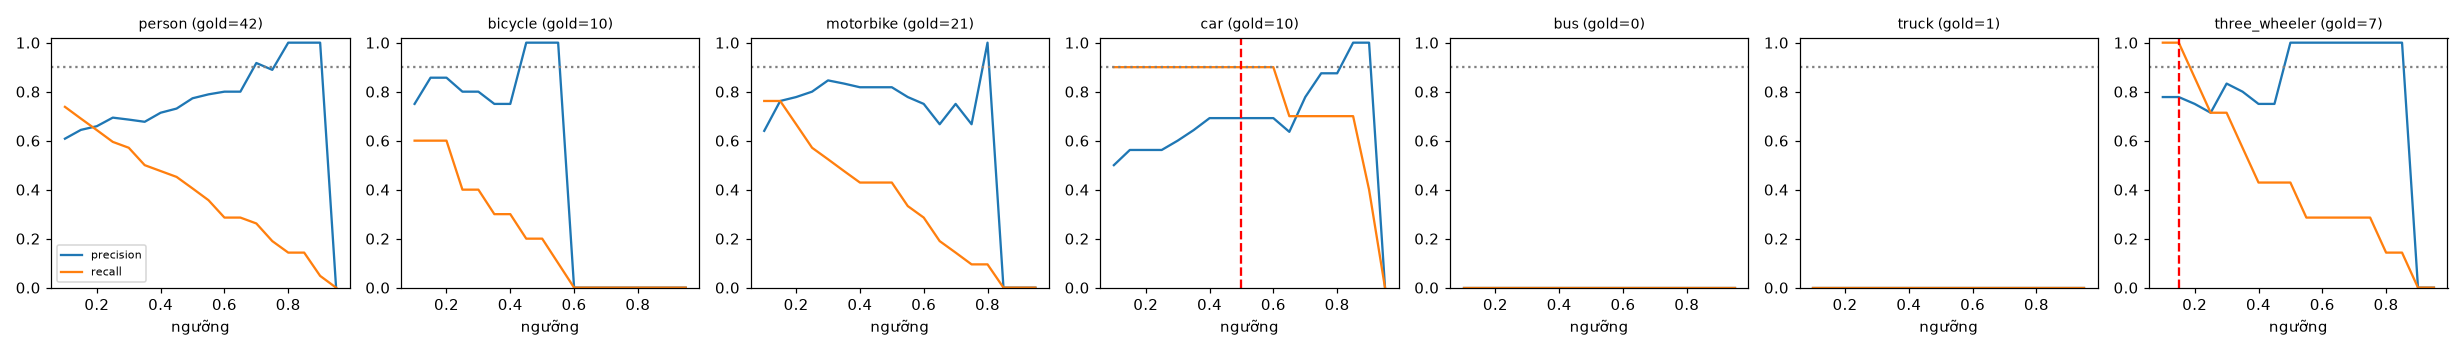

The file beside this chart, header and first rows:
class, thr, tp, fp, fn, precision, recall, f1, n_gold
person, 0.1, 31, 20, 11, 0.608, 0.738, 0.667, 42
person, 0.15, 29, 16, 13, 0.644, 0.69, 0.667, 42
person, 0.2, 27, 14, 15, 0.659, 0.643, 0.651, 42
person, 0.25, 25, 11, 17, 0.694, 0.595, 0.641, 42
person, 0.3, 24, 11, 18, 0.686, 0.571, 0.623, 42
person, 0.35, 21, 10, 21, 0.677, 0.5, 0.575, 42
person, 0.4, 20, 8, 22, 0.714, 0.476, 0.571, 42
person, 0.45, 19, 7, 23, 0.731, 0.452, 0.559, 42
person, 0.5, 17, 5, 25, 0.773, 0.405, 0.531, 42
person, 0.55, 15, 4, 27, 0.789, 0.357, 0.492, 42
person, 0.6, 12, 3, 30, 0.8, 0.286, 0.421, 42
person, 0.65, 12, 3, 30, 0.8, 0.286, 0.421, 42
person, 0.7, 11, 1, 31, 0.917, 0.262, 0.407, 42
person, 0.75, 8, 1, 34, 0.889, 0.19, 0.314, 42
person, 0.8, 6, 0, 36, 1.0, 0.143, 0.25, 42
person, 0.85, 6, 0, 36, 1.0, 0.143, 0.25, 42
person, 0.9, 2, 0, 40, 1.0, 0.048, 0.091, 42
person, 0.95, 0, 0, 42, 0.0, 0.0, 0.0, 42
bicycle, 0.1, 6, 2, 4, 0.75, 0.6, 0.667, 10
bicycle, 0.15, 6, 1, 4, 0.857, 0.6, 0.706, 10
bicycle, 0.2, 6, 1, 4, 0.857, 0.6, 0.706, 10
bicycle, 0.25, 4, 1, 6, 0.8, 0.4, 0.533, 10
bicycle, 0.3, 4, 1, 6, 0.8, 0.4, 0.533, 10
bicycle, 0.35, 3, 1, 7, 0.75, 0.3, 0.429, 10
bicycle, 0.4, 3, 1, 7, 0.75, 0.3, 0.429, 10
bicycle, 0.45, 2, 0, 8, 1.0, 0.2, 0.333, 10
bicycle, 0.5, 2, 0, 8, 1.0, 0.2, 0.333, 10
bicycle, 0.55, 1, 0, 9, 1.0, 0.1, 0.182, 10
bicycle, 0.6, 0, 0, 10, 0.0, 0.0, 0.0, 10
bicycle, 0.65, 0, 0, 10, 0.0, 0.0, 0.0, 10
bicycle, 0.7, 0, 0, 10, 0.0, 0.0, 0.0, 10
bicycle, 0.75, 0, 0, 10, 0.0, 0.0, 0.0, 10
bicycle, 0.8, 0, 0, 10, 0.0, 0.0, 0.0, 10
bicycle, 0.85, 0, 0, 10, 0.0, 0.0, 0.0, 10
bicycle, 0.9, 0, 0, 10, 0.0, 0.0, 0.0, 10
bicycle, 0.95, 0, 0, 10, 0.0, 0.0, 0.0, 10
motorbike, 0.1, 16, 9, 5, 0.64, 0.762, 0.696, 21
motorbike, 0.15, 16, 5, 5, 0.762, 0.762, 0.762, 21
motorbike, 0.2, 14, 4, 7, 0.778, 0.667, 0.718, 21
motorbike, 0.25, 12, 3, 9, 0.8, 0.571, 0.667, 21
motorbike, 0.3, 11, 2, 10, 0.846, 0.524, 0.647, 21
motorbike, 0.35, 10, 2, 11, 0.833, 0.476, 0.606, 21
motorbike, 0.4, 9, 2, 12, 0.818, 0.429, 0.562, 21
motorbike, 0.45, 9, 2, 12, 0.818, 0.429, 0.562, 21
motorbike, 0.5, 9, 2, 12, 0.818, 0.429, 0.562, 21
motorbike, 0.55, 7, 2, 14, 0.778, 0.333, 0.467, 21
motorbike, 0.6, 6, 2, 15, 0.75, 0.286, 0.414, 21
motorbike, 0.65, 4, 2, 17, 0.667, 0.19, 0.296, 21
motorbike, 0.7, 3, 1, 18, 0.75, 0.143, 0.24, 21
motorbike, 0.75, 2, 1, 19, 0.667, 0.095, 0.167, 21
motorbike, 0.8, 2, 0, 19, 1.0, 0.095, 0.174, 21
motorbike, 0.85, 0, 0, 21, 0.0, 0.0, 0.0, 21
motorbike, 0.9, 0, 0, 21, 0.0, 0.0, 0.0, 21
motorbike, 0.95, 0, 0, 21, 0.0, 0.0, 0.0, 21
car, 0.1, 9, 9, 1, 0.5, 0.9, 0.643, 10
car, 0.15, 9, 7, 1, 0.562, 0.9, 0.692, 10
car, 0.2, 9, 7, 1, 0.562, 0.9, 0.692, 10
car, 0.25, 9, 7, 1, 0.562, 0.9, 0.692, 10
car, 0.3, 9, 6, 1, 0.6, 0.9, 0.72, 10
car, 0.35, 9, 5, 1, 0.643, 0.9, 0.75, 10
... 66 more rows
